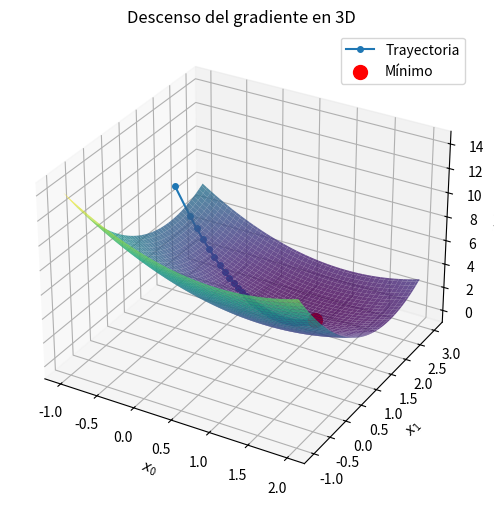

Here is the Python script that generated this plot:
import numpy as np
import matplotlib.pyplot as plt
from mpl_toolkits.mplot3d import Axes3D

# Método de descenso de gradiente con line search
def gradiente_f(f, grad_f, x0, learning_rate, max_iter, c1=1e-4, c2=0.9):
    x = x0
    history = [x0]
    for i in range(max_iter):
        grad = grad_f(x)
        # Line search con condiciones de Wolfe
        while f(x - learning_rate * grad) > f(x) - c1 * learning_rate * grad.dot(grad) or grad_f(x - learning_rate * grad).dot(grad) < c2 * grad.dot(grad):
            learning_rate *= 0.5
        x = x - learning_rate * grad
        history.append(x)
    return x, history

# Función de Rosenbrock y su gradiente
a = 1
b = 100



# Rosenbrock 
f = lambda x: (1 - x[0])**2 + b * (x[1] - x[0]**2)**2
grad_f = lambda x: np.array([
    -2 * (a - x[0]) - 4 * b * x[0] * (x[1] - x[0]**2),
    2 * b * (x[1] - x[0]**2)
])



f = lambda x: ( ( x[0]-1 )**2 ) + ( ( x[1]-2 )**2 ) + ( ( x[2]-3 )**2 ) 


grad_f = lambda x: np.array([
    2*(x[0]-1),
    2*(x[1]-2),
    2*(x[2]-3)
])


# Parámetros iniciales
x0 = np.array([0.0,0.0,0.0])
learning_rate = 0.1
max_iter = 150000

# Ejecutar descenso del gradiente
x_min, history = gradiente_f(f, grad_f, x0, learning_rate, max_iter)
history = np.array(history)

# Imprimir resultados
print("Resultado")
print(f"Valor mínimo: x = {x_min}, f(x) = {f(x_min)}")

# Visualización en 3D
fig = plt.figure(figsize=(10, 6))
ax = fig.add_subplot(111, projection='3d')

# Crear la malla para la superficie
x = np.linspace(-1, 2, 100)
y = np.linspace(-1, 3, 100)
X, Y = np.meshgrid(x, y)
Z = (X - 1)**2 + (Y - 2)**2 + (4 - 3)**2  # Proyección en z fija para la visualización

# Graficar la superficie
ax.plot_surface(X, Y, Z, cmap='viridis', alpha=0.8)

# Graficar la trayectoria
history_z = [f(np.array([point[0], point[1], point[2]])) for point in history]
ax.plot(history[:, 0], history[:, 1], history_z, 'o-', markersize=4, label='Trayectoria')
ax.scatter(x_min[0], x_min[1], f(x_min), color='r', s=100, label='Mínimo')

# Etiquetas y leyenda
ax.set_xlabel('$x_0$')
ax.set_ylabel('$x_1$')
ax.set_zlabel('f($x$)')
ax.set_title('Descenso del gradiente en 3D')
ax.legend()
plt.show()